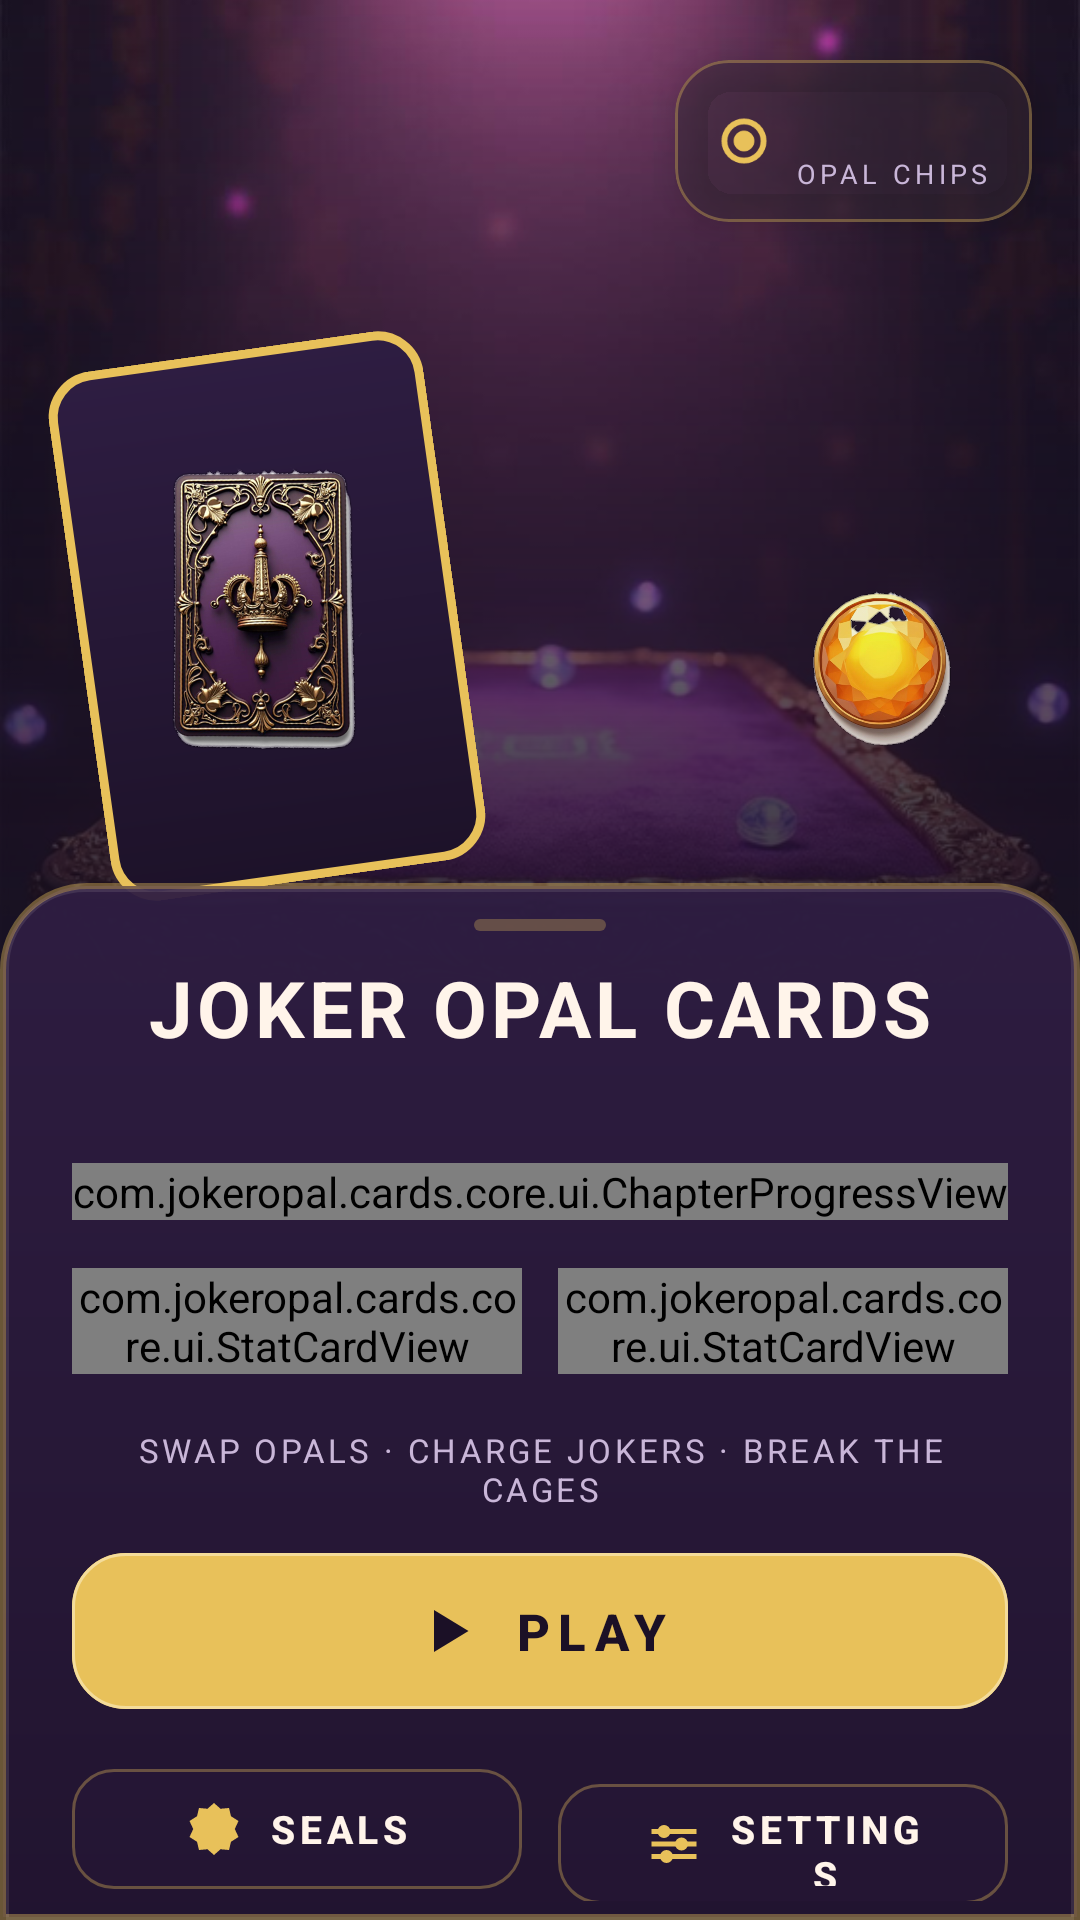

The Android layout XML behind this screen, and the referenced resources:
<!-- AndroidManifest.xml: application theme Theme.JokerOpalCards -->
<!-- res/layout/fragment_menu.xml -->
<?xml version="1.0" encoding="utf-8"?>
<androidx.constraintlayout.widget.ConstraintLayout xmlns:android="http://schemas.android.com/apk/res/android"
    xmlns:app="http://schemas.android.com/apk/res-auto"
    android:id="@+id/menu_root"
    android:layout_width="match_parent"
    android:layout_height="match_parent"
    android:background="@color/bg_root">

    <androidx.constraintlayout.widget.Guideline
        android:id="@+id/guideline_art_bottom"
        android:layout_width="wrap_content"
        android:layout_height="wrap_content"
        android:orientation="horizontal"
        app:layout_constraintGuide_percent="0.58" />

    <androidx.constraintlayout.widget.Guideline
        android:id="@+id/guideline_sheet_top"
        android:layout_width="wrap_content"
        android:layout_height="wrap_content"
        android:orientation="horizontal"
        app:layout_constraintGuide_percent="0.46" />

    <ImageView
        android:id="@+id/image_menu_background"
        android:layout_width="0dp"
        android:layout_height="0dp"
        android:importantForAccessibility="no"
        android:scaleType="centerCrop"
        android:src="@drawable/bg_menu"
        app:layout_constraintBottom_toTopOf="@id/guideline_art_bottom"
        app:layout_constraintEnd_toEndOf="parent"
        app:layout_constraintStart_toStartOf="parent"
        app:layout_constraintTop_toTopOf="parent" />

    <View
        android:id="@+id/view_menu_scrim"
        android:layout_width="0dp"
        android:layout_height="0dp"
        android:background="@drawable/bg_menu_scrim"
        android:importantForAccessibility="no"
        app:layout_constraintBottom_toBottomOf="@id/image_menu_background"
        app:layout_constraintEnd_toEndOf="parent"
        app:layout_constraintStart_toStartOf="parent"
        app:layout_constraintTop_toTopOf="parent" />

    <ImageView
        android:id="@+id/image_menu_card"
        android:layout_width="@dimen/menu_card_width"
        android:layout_height="@dimen/menu_card_height"
        android:layout_marginStart="26dp"
        android:background="@drawable/frame_card_gold"
        android:contentDescription="@string/cd_menu_card"
        android:padding="@dimen/space_sm"
        android:rotation="-8"
        android:scaleType="fitCenter"
        android:src="@drawable/sprite_joker_card"
        app:layout_constraintBottom_toTopOf="@id/guideline_sheet_top"
        app:layout_constraintStart_toStartOf="parent" />

    <ImageView
        android:id="@+id/image_menu_opal"
        android:layout_width="@dimen/menu_opal_size"
        android:layout_height="@dimen/menu_opal_size"
        android:layout_marginEnd="34dp"
        android:layout_marginBottom="36dp"
        android:alpha="0.95"
        android:contentDescription="@string/cd_menu_opal"
        android:scaleType="fitCenter"
        android:src="@drawable/sprite_opal_gold"
        app:layout_constraintBottom_toTopOf="@id/guideline_sheet_top"
        app:layout_constraintEnd_toEndOf="parent" />

    <com.google.android.material.card.MaterialCardView
        android:id="@+id/card_chips_badge"
        android:layout_width="wrap_content"
        android:layout_height="wrap_content"
        android:layout_marginTop="20dp"
        android:layout_marginEnd="@dimen/screen_gutter"
        android:accessibilityLiveRegion="polite"
        app:cardBackgroundColor="@color/surface_badge"
        app:cardCornerRadius="18dp"
        app:cardElevation="6dp"
        app:layout_constraintEnd_toEndOf="parent"
        app:layout_constraintTop_toTopOf="parent"
        app:strokeColor="@color/stroke_gold"
        app:strokeWidth="1dp">

        <LinearLayout
            android:layout_width="wrap_content"
            android:layout_height="wrap_content"
            android:gravity="center_vertical"
            android:orientation="horizontal"
            android:paddingStart="14dp"
            android:paddingTop="10dp"
            android:paddingEnd="14dp"
            android:paddingBottom="10dp">

            <ImageView
                android:layout_width="@dimen/icon_medium"
                android:layout_height="@dimen/icon_medium"
                android:contentDescription="@string/cd_chip_icon"
                android:scaleType="fitCenter"
                android:src="@drawable/ic_chip" />

            <LinearLayout
                android:layout_width="wrap_content"
                android:layout_height="wrap_content"
                android:layout_marginStart="@dimen/space_sm"
                android:orientation="vertical">

                <TextView
                    android:id="@+id/text_menu_chips"
                    android:layout_width="wrap_content"
                    android:layout_height="wrap_content"
                    android:textAppearance="@style/TextAppearance.App.Numeric"
                    android:textColor="@color/text_primary"
                    android:textSize="16sp" />

                <TextView
                    android:layout_width="wrap_content"
                    android:layout_height="wrap_content"
                    android:letterSpacing="0.16"
                    android:text="@string/menu_chips_label"
                    android:textColor="@color/text_secondary"
                    android:textSize="9sp" />

            </LinearLayout>

        </LinearLayout>

    </com.google.android.material.card.MaterialCardView>

    <FrameLayout
        android:id="@+id/layout_menu_sheet"
        android:layout_width="0dp"
        android:layout_height="0dp"
        android:background="@drawable/sheet_gold_frame"
        android:elevation="16dp"
        app:layout_constraintBottom_toBottomOf="parent"
        app:layout_constraintEnd_toEndOf="parent"
        app:layout_constraintStart_toStartOf="parent"
        app:layout_constraintTop_toTopOf="@id/guideline_sheet_top">

        <View
            android:layout_width="44dp"
            android:layout_height="4dp"
            android:layout_gravity="center_horizontal"
            android:layout_marginTop="@dimen/space_md"
            android:background="@drawable/grab_pill"
            android:importantForAccessibility="no" />

        <androidx.core.widget.NestedScrollView
            android:layout_width="match_parent"
            android:layout_height="match_parent"
            android:layout_marginTop="@dimen/space_xl"
            android:clipToPadding="false"
            android:fillViewport="true"
            android:paddingStart="@dimen/space_xl"
            android:paddingEnd="@dimen/space_xl"
            android:paddingBottom="@dimen/space_xl">

            <LinearLayout
                android:layout_width="match_parent"
                android:layout_height="wrap_content"
                android:orientation="vertical">

                <TextView
                    android:id="@+id/text_menu_title"
                    android:layout_width="match_parent"
                    android:layout_height="wrap_content"
                    android:gravity="center"
                    android:text="@string/menu_title"
                    android:textAppearance="@style/TextAppearance.App.Headline" />

                <TextView
                    android:id="@+id/text_menu_chapter"
                    android:layout_width="match_parent"
                    android:layout_height="wrap_content"
                    android:layout_marginTop="@dimen/space_xs"
                    android:gravity="center"
                    android:letterSpacing="0.14"
                    android:textColor="@color/accent_gold"
                    android:textSize="12sp" />

                <com.jokeropal.cards.core.ui.ChapterProgressView
                    android:id="@+id/view_chapter_progress"
                    android:layout_width="match_parent"
                    android:layout_height="wrap_content"
                    android:layout_marginTop="14dp" />

                <LinearLayout
                    android:id="@+id/layout_menu_stats"
                    android:layout_width="match_parent"
                    android:layout_height="wrap_content"
                    android:layout_marginTop="@dimen/space_lg"
                    android:baselineAligned="false"
                    android:orientation="horizontal">

                    <com.jokeropal.cards.core.ui.StatCardView
                        android:id="@+id/stat_menu_cascade"
                        android:layout_width="0dp"
                        android:layout_height="wrap_content"
                        android:layout_weight="1" />

                    <com.jokeropal.cards.core.ui.StatCardView
                        android:id="@+id/stat_menu_seals"
                        android:layout_width="0dp"
                        android:layout_height="wrap_content"
                        android:layout_marginStart="@dimen/space_md"
                        android:layout_weight="1" />

                </LinearLayout>

                <TextView
                    android:id="@+id/text_menu_hint"
                    android:layout_width="match_parent"
                    android:layout_height="wrap_content"
                    android:layout_marginTop="18dp"
                    android:layout_marginBottom="10dp"
                    android:gravity="center"
                    android:letterSpacing="0.1"
                    android:text="@string/menu_hint"
                    android:textColor="@color/text_secondary"
                    android:textSize="11sp" />

                <com.google.android.material.button.MaterialButton
                    android:id="@+id/button_play"
                    style="@style/Widget.App.Button.Primary"
                    android:layout_width="match_parent"
                    android:layout_height="@dimen/cta_height"
                    android:text="@string/cta_play"
                    app:icon="@drawable/ic_play" />

                <LinearLayout
                    android:layout_width="match_parent"
                    android:layout_height="wrap_content"
                    android:layout_marginTop="@dimen/space_md"
                    android:orientation="horizontal">

                    <com.google.android.material.button.MaterialButton
                        android:id="@+id/button_seals"
                        style="@style/Widget.App.Button.Secondary"
                        android:layout_width="0dp"
                        android:layout_height="@dimen/btn_secondary_height"
                        android:layout_weight="1"
                        android:text="@string/cta_seals"
                        app:icon="@drawable/ic_seal" />

                    <com.google.android.material.button.MaterialButton
                        android:id="@+id/button_settings"
                        style="@style/Widget.App.Button.Secondary"
                        android:layout_width="0dp"
                        android:layout_height="@dimen/btn_secondary_height"
                        android:layout_marginStart="@dimen/space_md"
                        android:layout_weight="1"
                        android:text="@string/cta_settings"
                        app:icon="@drawable/ic_settings" />

                </LinearLayout>

            </LinearLayout>

        </androidx.core.widget.NestedScrollView>

    </FrameLayout>

</androidx.constraintlayout.widget.ConstraintLayout>
<!-- resources referenced by this layout -->
<resources>
  <color name="accent_gold">#E8C15A</color>
  <color name="bg_root">#160F20</color>
  <color name="stroke_gold">#59E8C15A</color>
  <color name="surface_badge">#B3241733</color>
  <color name="text_primary">#FFF4EA</color>
  <color name="text_secondary">#C9B6D8</color>
  <dimen name="btn_secondary_height">48dp</dimen>
  <dimen name="cta_height">60dp</dimen>
  <dimen name="icon_medium">18dp</dimen>
  <dimen name="menu_card_height">178dp</dimen>
  <dimen name="menu_card_width">126dp</dimen>
  <dimen name="menu_opal_size">64dp</dimen>
  <dimen name="screen_gutter">16dp</dimen>
  <dimen name="space_lg">16dp</dimen>
  <dimen name="space_md">12dp</dimen>
  <dimen name="space_sm">8dp</dimen>
  <dimen name="space_xl">24dp</dimen>
  <dimen name="space_xs">4dp</dimen>
  <!-- drawable bg_menu_scrim (drawable) -->
  <?xml version="1.0" encoding="utf-8"?>
  <shape xmlns:android="http://schemas.android.com/apk/res/android" android:shape="rectangle">
      <gradient
          android:angle="270"
          android:startColor="#00160F20"
          android:centerColor="#B3160F20"
          android:centerY="0.62"
          android:endColor="#FF160F20"
          android:type="linear" />
  </shape>
  <!-- drawable grab_pill (drawable) -->
  <?xml version="1.0" encoding="utf-8"?>
  <shape xmlns:android="http://schemas.android.com/apk/res/android" android:shape="rectangle">
      <solid android:color="#4DE8C15A" />
      <corners android:radius="2dp" />
  </shape>
  <!-- drawable ic_play (drawable) -->
  <?xml version="1.0" encoding="utf-8"?>
  <vector xmlns:android="http://schemas.android.com/apk/res/android"
      android:width="24dp"
      android:height="24dp"
      android:viewportWidth="24"
      android:viewportHeight="24">
      <path
          android:fillColor="#E8C15A"
          android:pathData="M8,5 L8,19 L19.5,12 Z" />
  </vector>
  <string name="cd_chip_icon">Opal chips</string>
  <string name="cd_menu_card">An ornate joker card resting on the table</string>
  <string name="cd_menu_opal">A glowing golden opal</string>
  <string name="cta_play">PLAY</string>
  <string name="cta_seals">SEALS</string>
  <string name="cta_settings">SETTINGS</string>
  <string name="menu_chips_label">OPAL CHIPS</string>
  <string name="menu_hint">SWAP OPALS · CHARGE JOKERS · BREAK THE CAGES</string>
  <string name="menu_title">JOKER OPAL CARDS</string>
  <style name="TextAppearance.App.Headline" parent="TextAppearance.Material3.HeadlineSmall">
          <item name="android:textSize">26sp</item>
          <item name="android:textStyle">bold</item>
          <item name="android:letterSpacing">0.05</item>
          <item name="android:textColor">@color/text_primary</item>
      </style>
  <style name="TextAppearance.App.Numeric" parent="TextAppearance.Material3.TitleLarge">
          <item name="android:textSize">18sp</item>
          <item name="android:textStyle">bold</item>
          <item name="android:letterSpacing">0.02</item>
          <item name="android:fontFeatureSettings">tnum</item>
          <item name="android:textColor">@color/accent_gold</item>
      </style>
  <dimen name="touch_min">48dp</dimen>
  <color name="ripple_on_gold">#66FFF4EA</color>
  <color name="surface_slot">#332E1D42</color>
  <color name="ripple_on_dark">#33E8C15A</color>
  <color name="text_on_gold">#1B1026</color>
  <color name="surface_raised">#2E1D42</color>
  <color name="primary_opal">#6E3BB8</color>
  <color name="secondary_crimson">#D13B58</color>
  <color name="surface_card">#241733</color>
  <style name="ThemeOverlay.App.AlertDialog" parent="ThemeOverlay.Material3.MaterialAlertDialog">
          <item name="colorPrimary">@color/accent_gold</item>
          <item name="colorSurface">@color/surface_card</item>
          <item name="colorOnSurface">@color/text_primary</item>
          <item name="colorOnSurfaceVariant">@color/text_secondary</item>
      </style>
</resources>
